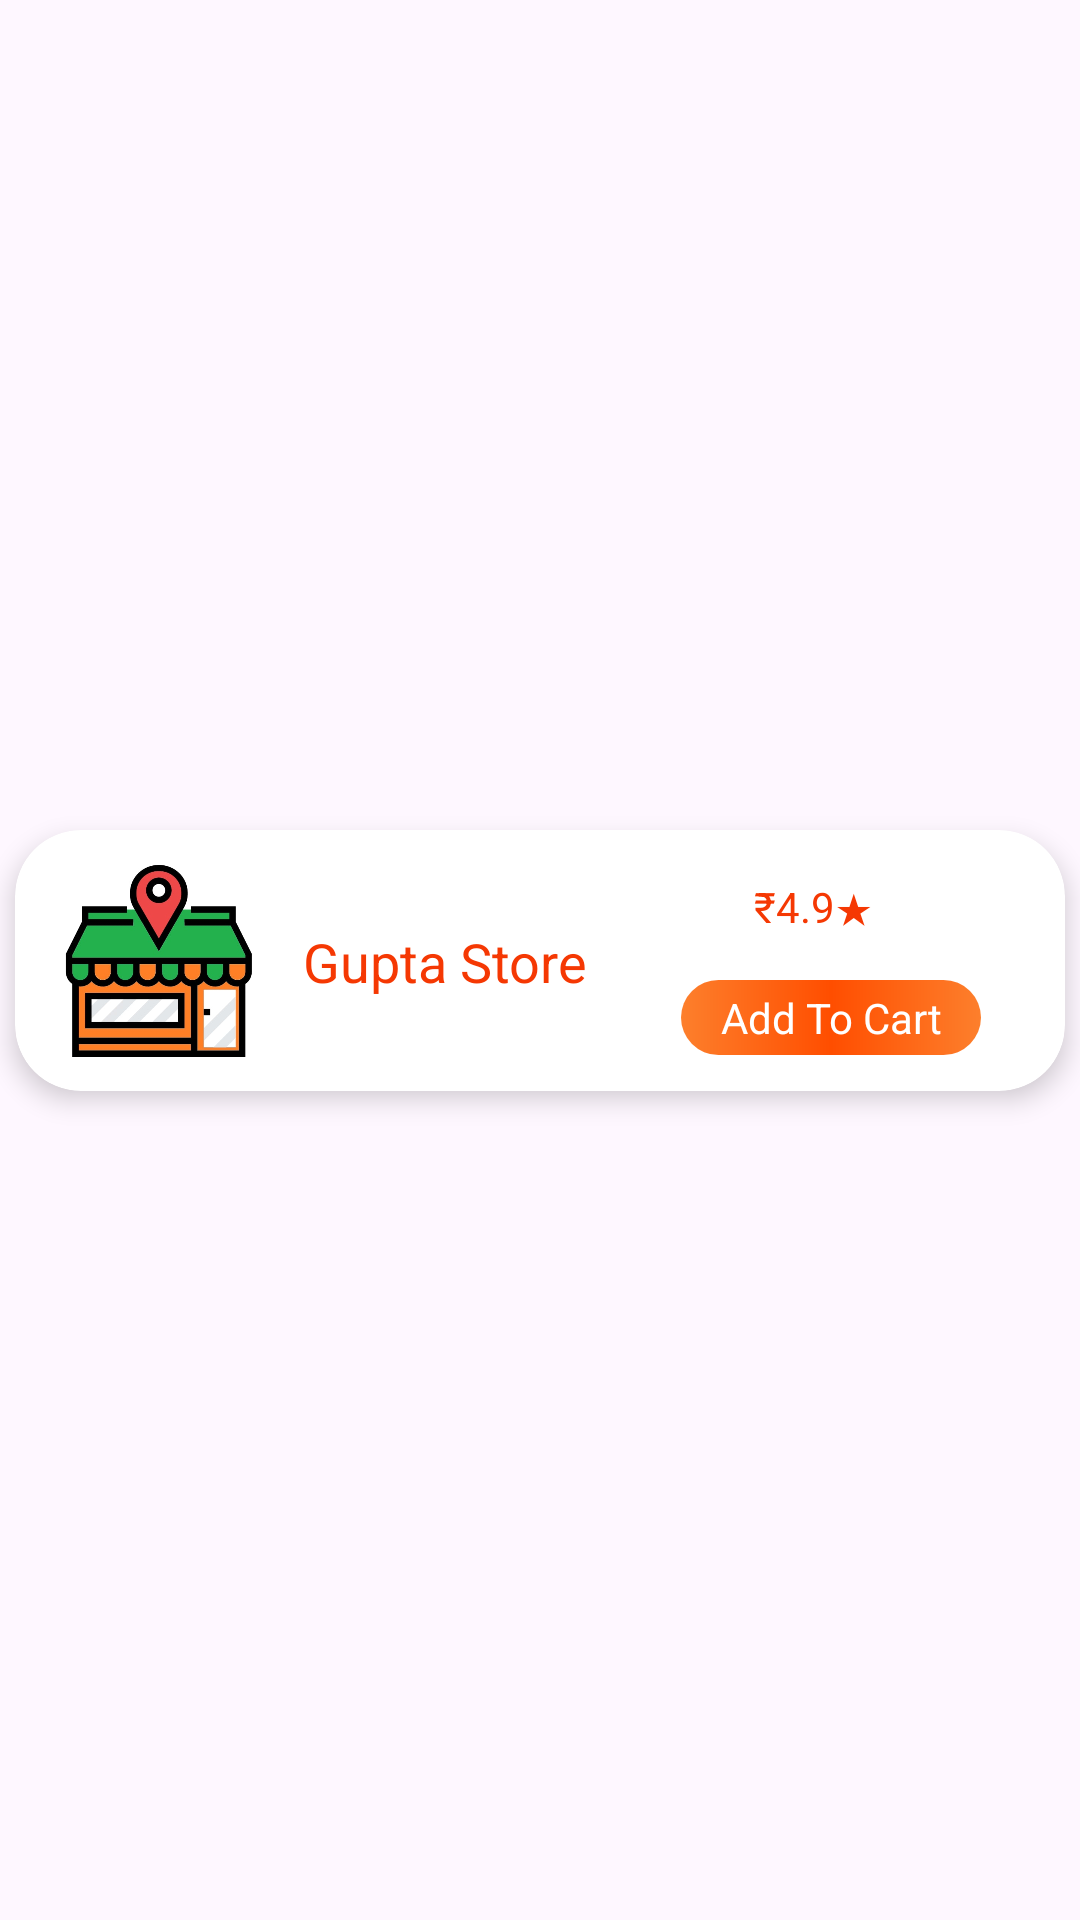

This screen was rendered from an Android layout file. Write that file and the resources it references.
<!-- AndroidManifest.xml: application theme Theme.ShopLink -->
<!-- res/layout/menuitem.xml -->
<?xml version="1.0" encoding="utf-8"?>
<androidx.constraintlayout.widget.ConstraintLayout xmlns:android="http://schemas.android.com/apk/res/android"
    android:layout_width="match_parent"
    android:layout_height="wrap_content"
    xmlns:app="http://schemas.android.com/apk/res-auto"
    xmlns:tools="http://schemas.android.com/tools">


    <androidx.cardview.widget.CardView
        android:layout_width="350dp"
        android:layout_height="87dp"
        android:layout_marginTop="10dp"
        android:layout_marginBottom="10dp"
        app:cardCornerRadius="22dp"
        app:cardElevation="5dp"
        app:layout_constraintBottom_toBottomOf="parent"
        app:layout_constraintEnd_toEndOf="parent"
        app:layout_constraintStart_toStartOf="parent"
        app:layout_constraintTop_toTopOf="parent"
        tools:ignore="MissingClass">

        <androidx.constraintlayout.widget.ConstraintLayout
            android:layout_width="match_parent"
            android:layout_height="match_parent">

            <ImageView
                android:id="@+id/menuImage"
                android:layout_width="64dp"
                android:layout_height="64dp"
                android:layout_marginLeft="16dp"
                android:scaleType="fitCenter"
                android:src="@drawable/shop1"
                app:layout_constraintBottom_toBottomOf="parent"
                app:layout_constraintStart_toStartOf="parent"
                app:layout_constraintTop_toTopOf="parent" />

            <TextView
                android:id="@+id/menuFoodName"
                android:layout_width="wrap_content"
                android:layout_height="wrap_content"
                android:layout_marginLeft="16dp"
                android:textSize="18dp"
                android:text="Gupta Store"
                android:textColor="#F53803"
                app:layout_constraintBottom_toBottomOf="@+id/menuImage"
                app:layout_constraintStart_toEndOf="@+id/menuImage"
                app:layout_constraintTop_toTopOf="@+id/menuImage" />

            <TextView
                android:id="@+id/menuPrice"
                android:layout_width="wrap_content"
                android:layout_height="wrap_content"
                android:layout_marginTop="16dp"
                android:layout_marginEnd="64dp"
                android:gravity="center"
                android:text="4.9★"
                android:textColor="#F53803"
                app:layout_constraintBottom_toBottomOf="parent"
                app:layout_constraintEnd_toEndOf="parent"
                app:layout_constraintTop_toTopOf="parent"
                app:layout_constraintVertical_bias="0.0" />

            <TextView
                android:id="@+id/MenuAddToCart"
                android:layout_width="100dp"
                android:layout_height="25dp"
                android:layout_marginBottom="12dp"
                android:background="@drawable/orangebox"
                android:gravity="center"
                android:text="Add To Cart"
                android:textColor="#FFFFFF"
                app:layout_constraintBottom_toBottomOf="parent"
                app:layout_constraintEnd_toEndOf="parent"
                app:layout_constraintHorizontal_bias="0.888"
                app:layout_constraintStart_toStartOf="parent" />

            <TextView
                android:id="@+id/textView11"
                android:layout_width="wrap_content"
                android:layout_height="wrap_content"
                android:text="₹"
                android:textColor="#F53803"
                app:layout_constraintBottom_toBottomOf="@+id/menuPrice"
                app:layout_constraintEnd_toStartOf="@+id/menuPrice"
                app:layout_constraintTop_toTopOf="@+id/menuPrice"
                app:layout_constraintVertical_bias="0.0" />
        </androidx.constraintlayout.widget.ConstraintLayout>

    </androidx.cardview.widget.CardView>

</androidx.constraintlayout.widget.ConstraintLayout>
<!-- resources referenced by this layout -->
<resources>
  <!-- drawable orangebox (drawable) -->
  <?xml version="1.0" encoding="utf-8"?>
  <shape xmlns:android="http://schemas.android.com/apk/res/android">
      <gradient
          android:centerColor="#FF4E00"
          android:endColor="#FD7F2C "
          android:startColor="#FD7F2C " />
      <corners android:radius="50dp" />
  </shape>
  <!-- drawable shop1: jpg bitmap (drawable, 31802 bytes) -->
  <style name="Theme.ShopLink" parent="Base.Theme.ShopLink" />
  <style name="Base.Theme.ShopLink" parent="Theme.Material3.DayNight.NoActionBar">
          
  
  
      </style>
</resources>
